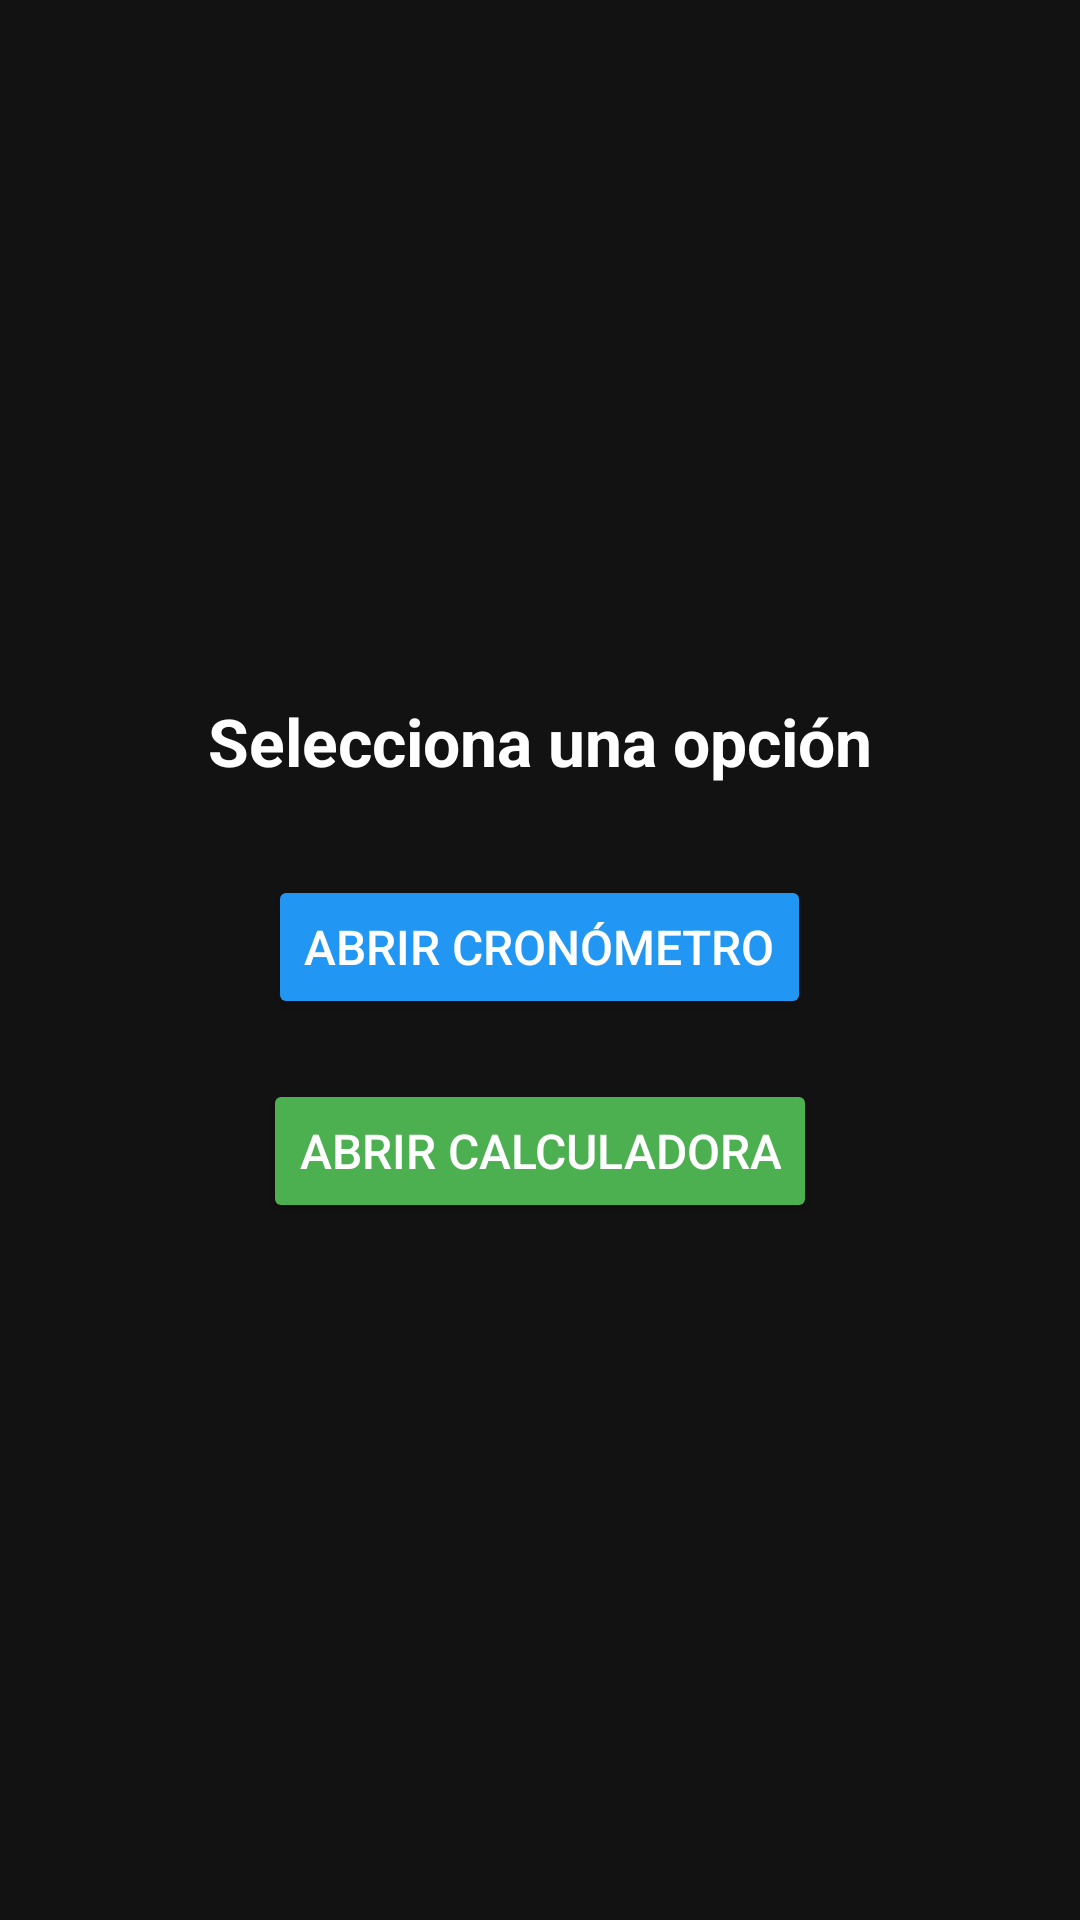

Produce the Android XML layout that renders to this screen, including the resource entries it uses.
<!-- AndroidManifest.xml: application theme Theme.Material3.Light -->
<!-- res/layout/mainl.xml -->
<?xml version="1.0" encoding="utf-8"?>
<LinearLayout xmlns:android="http://schemas.android.com/apk/res/android"
    android:layout_width="match_parent"
    android:layout_height="match_parent"
    android:orientation="vertical"
    android:gravity="center"
    android:padding="20dp"
    android:background="@color/background_color">

    <TextView
        android:layout_width="wrap_content"
        android:layout_height="wrap_content"
        android:text="Selecciona una opción"
        android:textSize="22sp"
        android:textColor="@android:color/white"
        android:layout_marginBottom="30dp"
        android:textStyle="bold" />

    <Button
        android:id="@+id/btnCronometro"
        android:layout_width="wrap_content"
        android:layout_height="wrap_content"
        android:text="Abrir Cronómetro"
        android:backgroundTint="@color/blue"
        android:textColor="@android:color/white"
        android:padding="12dp"
        android:textSize="16sp"
        android:layout_marginBottom="20dp"/>

    <Button
        android:id="@+id/btnCalculadora"
        android:layout_width="wrap_content"
        android:layout_height="wrap_content"
        android:text="Abrir Calculadora"
        android:backgroundTint="@color/green"
        android:textColor="@android:color/white"
        android:padding="12dp"
        android:textSize="16sp"/>

</LinearLayout>
<!-- resources referenced by this layout -->
<resources>
  <color name="background_color">#121212</color>
  <color name="blue">#2196F3</color>
  <color name="green">#4CAF50</color>
</resources>
